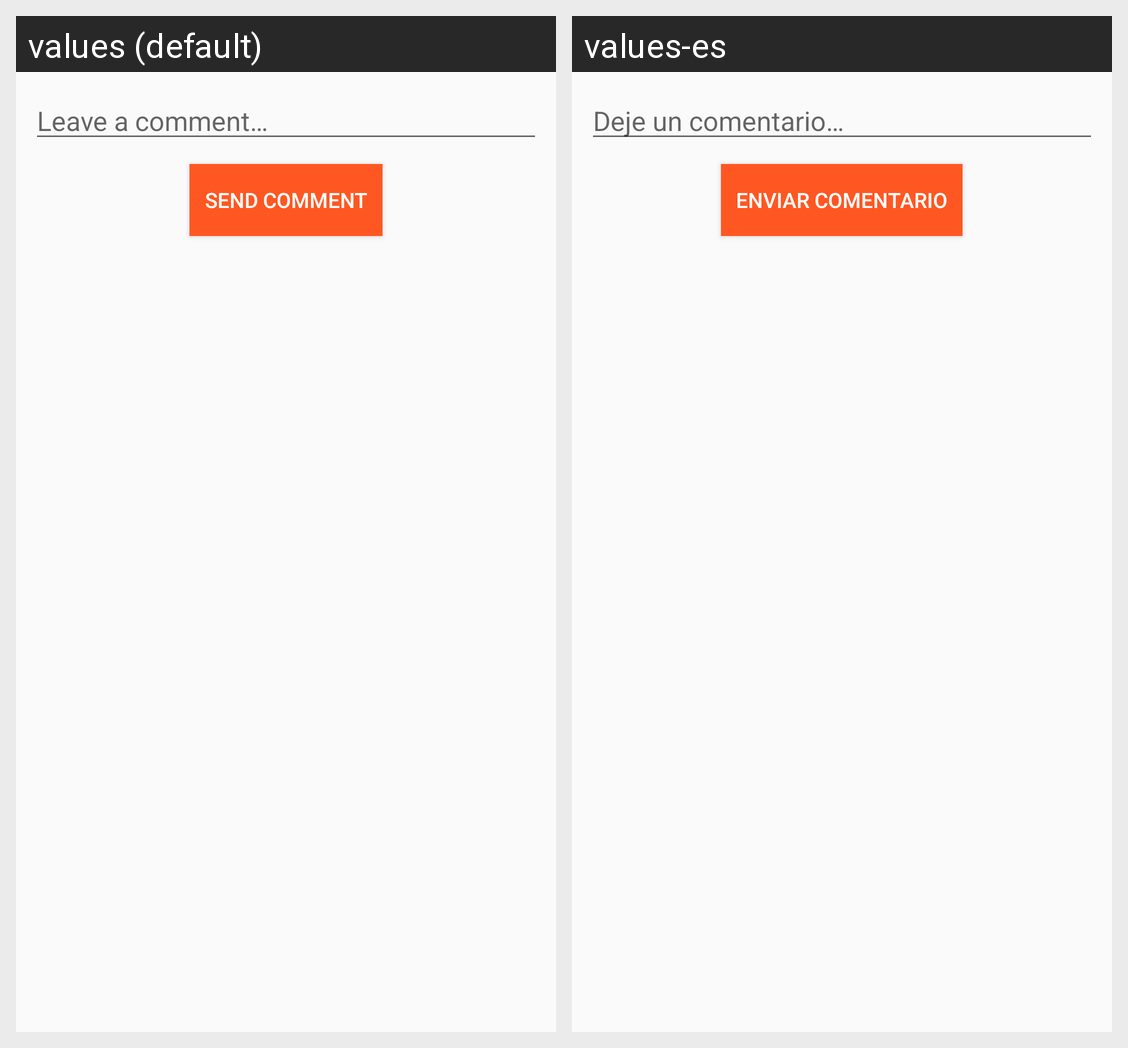

This grid shows one Android layout under two languages. Give, for every string resource on the screen, its name, the default text and each shown locale's text.
Android screen res/layout/fragment_detail_fourth_tab_header.xml rendered under 2 locales, left to right: values (default), values-es. Device: Nexus 5 (rendered at 1080×1920; each locale shown at half size, 540×960, under a caption strip naming it); theme AppTheme.
Strings drawn on this screen, with the default value and each locale's value (text and hints the layout hard-codes, and strings that could not be matched under every locale, appear in the picture but are not listed):

detail_leave_a_comment_message
  values: Leave a comment…
  values-es: Deje un comentario…

detail_send_comment
  values: Send comment
  values-es: Enviar comentario
